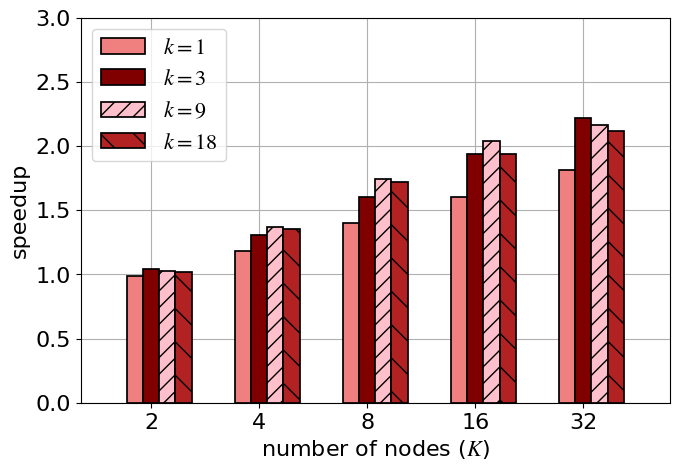
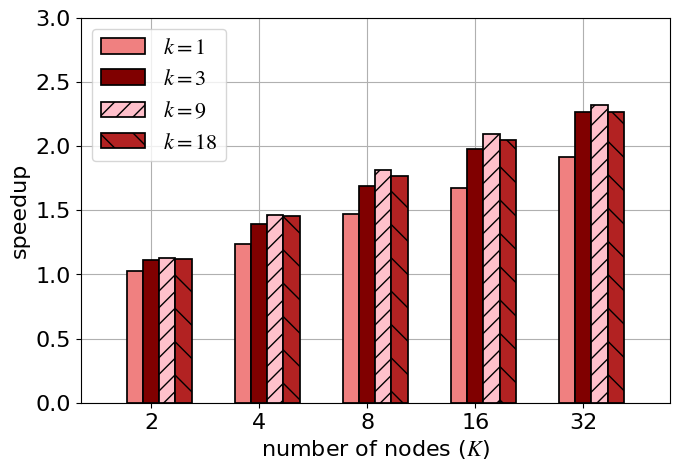
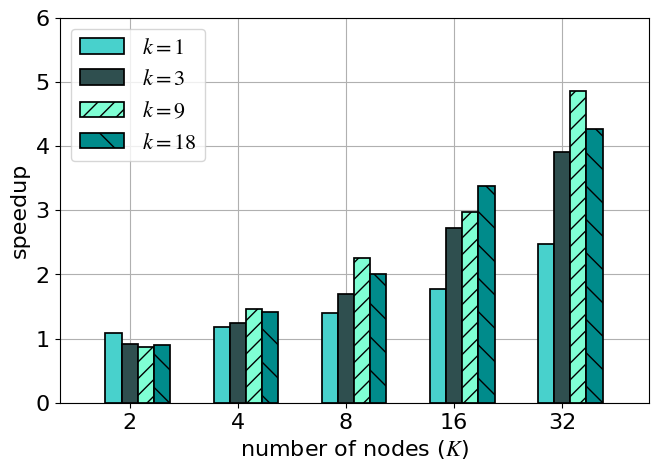
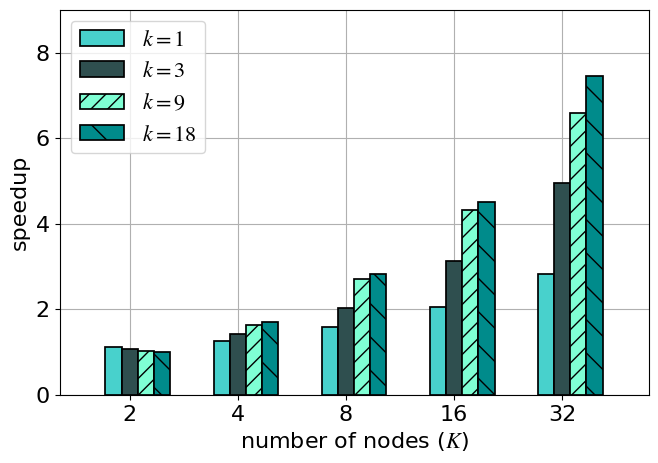

These charts were generated, in order, by the following Python code:
import matplotlib.pyplot as plt
import numpy as np

plt.rcParams.update({
    "font.family": "Times New Roman",
    "mathtext.fontset": "stix",
}) 


## parameters
fs0 = 16
fs1 = fs0 - 0
fig_size = (7.6, 5)
width = 0.15
lw0 = 1.25

k_val = [1, 3, 9, 18]

nk = len(k_val)

colors_sp0 = ["limegreen", "darkolivegreen", "palegreen", "forestgreen"]
colors_sp = ["lightcoral", "maroon", "pink", "firebrick"]
colors_mp = ["mediumturquoise", "darkslategray", "aquamarine", "darkcyan"]
textures = ['', '', '//', '\\']
x_labels = [2, 4, 8, 16, 32]
y_labels = [r"$k = 1$", r"$k = 3$", r"$k = 9$", r"$k = 18$"]

x = np.arange(len(x_labels))


##----- data -----##

## K in [2, 4, 8, 16, 32]

# QABB_PB (baseline)
T_seq_rd16 = 277
T_seq_rd20 = 2850

# QAPBB_SP
T_sp_rd16 = np.array([[281, 234, 198, 173, 153],
                      [265, 212, 173, 143, 125],
                      [270, 202, 159, 136, 128],
                      [272, 205, 161, 143, 131]])

T_sp_rd20 = np.array([[2780, 2310, 1940, 1700, 1490],
                      [2570, 2050, 1690, 1440, 1260],
                      [2530, 1950, 1570, 1360, 1230],
                      [2550, 1960, 1610, 1390, 1260]])

S_sp_rd16 = T_seq_rd16 / T_sp_rd16
S_sp_rd20 = T_seq_rd20 / T_sp_rd20

print("\nSpeedups QAPBB_SP rd_20:\n", S_sp_rd20)


# QAPBB_MP

T_mp_rd16 = np.array([[254, 235, 199, 156, 112],
                      [301, 223, 163, 102, 71],
                      [320, 190, 123, 93, 57],
                      [309, 196, 138, 82, 65]])

T_mp_rd20 = np.array([[2570, 2270, 1790, 1390, 1010],
                      [2680, 2010, 1400, 909, 575],
                      [2770, 1740, 1050, 659, 433],
                      [2840, 1680, 1010, 632, 382]])

S_mp_rd16 = T_seq_rd16 / T_mp_rd16
S_mp_rd20 = T_seq_rd20 / T_mp_rd20

print("\nSpeedups QAPBB_MP rd_20:\n", S_mp_rd20, "\n")


##--------------- QAPBB_SP ---------------##

## rd_16 ##
fig1, ax1 = plt.subplots(figsize=fig_size)
#fig1.suptitle("QAPBB_SP  rd_16", weight="bold")

for i in range(nk):

    offset = width * i
    ax1.bar(x + offset, S_sp_rd16[i], width, color=colors_sp[i], edgecolor="k", linewidth=lw0, hatch=textures[i], label=y_labels[i])

x_pad = 0.5
ax1.set_xlim(x[0] - x_pad, x[-1] + 3*width + x_pad)
ax1.set_ylim(0, 3)

ax1.set_xticks(x + width, x_labels)
ax1.tick_params(axis="both", labelsize=fs0)

ax1.set_xlabel(r"number of nodes ($K$)", fontsize=fs0)
ax1.set_ylabel("speedup", fontsize=fs0)

ax1.legend(fontsize=fs1)

ax1.set_axisbelow(True)
ax1.grid()

## rd_20 ##
fig2, ax2 = plt.subplots(figsize=fig_size)
#fig2.suptitle("QAPBB_SP  rd_20", weight="bold")

for i in range(nk):

    offset = width * i
    ax2.bar(x + offset, S_sp_rd20[i], width, color=colors_sp[i], edgecolor="k", linewidth=lw0, hatch=textures[i], label=y_labels[i])

x_pad = 0.5
ax2.set_xlim(x[0] - x_pad, x[-1] + 3*width + x_pad)
ax2.set_ylim(0, 3)

ax2.set_xticks(x + width, x_labels)
ax2.tick_params(axis="both", labelsize=fs0)

ax2.set_xlabel(r"number of nodes ($K$)", fontsize=fs0)
ax2.set_ylabel("speedup", fontsize=fs0)
ax2.legend(fontsize=fs1)

ax2.set_axisbelow(True)
ax2.grid()


##--------------- QAPBB_MP ---------------##

## rd_16 ##
fig3, ax3 = plt.subplots(figsize=fig_size)
#fig3.suptitle("QAPBB_MP  rd_16", weight="bold")

for i in range(nk):

    offset = width * i
    ax3.bar(x + offset, S_mp_rd16[i], width, color=colors_mp[i], edgecolor="k", linewidth=lw0, hatch=textures[i], label=y_labels[i])

x_pad = 0.5
ax3.set_xlim(x[0] - x_pad, x[-1] + 3*width + x_pad)
ax3.set_ylim(0, 6)

ax3.set_xticks(x + width, x_labels)
ax3.tick_params(axis="both", labelsize=fs0)

ax3.set_xlabel(r"number of nodes ($K$)", fontsize=fs0)
ax3.set_ylabel("speedup", fontsize=fs0)

ax3.legend(fontsize=fs1)

ax3.set_axisbelow(True)
ax3.grid()

## rd_20
fig4, ax4 = plt.subplots(figsize=fig_size)
#fig4.suptitle("QAPBB_MP  rd_20", weight="bold")

for i in range(nk):

    offset = width * i
    ax4.bar(x + offset, S_mp_rd20[i], width, color=colors_mp[i], edgecolor="k", linewidth=lw0, hatch=textures[i], label=y_labels[i])

x_pad = 0.5
ax4.set_xlim(x[0] - x_pad, x[-1] + 3*width + x_pad)
ax4.set_ylim(0, 9)

ax4.set_xticks(x + width, x_labels)
ax4.tick_params(axis="both", labelsize=fs0)

ax4.set_xlabel(r"number of nodes ($K$)", fontsize=fs0)
ax4.set_ylabel("speedup", fontsize=fs0)

ax4.legend(fontsize=fs1)

ax4.set_axisbelow(True)
ax4.grid()


fig1.savefig("QAPBB_SP_bars_rd16.pdf", bbox_inches='tight', pad_inches=0.02)
fig2.savefig("QAPBB_SP_bars_rd20.pdf", bbox_inches='tight', pad_inches=0.02)
fig3.savefig("QAPBB_MP_bars_rd16.pdf", bbox_inches='tight', pad_inches=0.02)
fig4.savefig("QAPBB_MP_bars_rd20.pdf", bbox_inches='tight', pad_inches=0.02)


plt.show()
